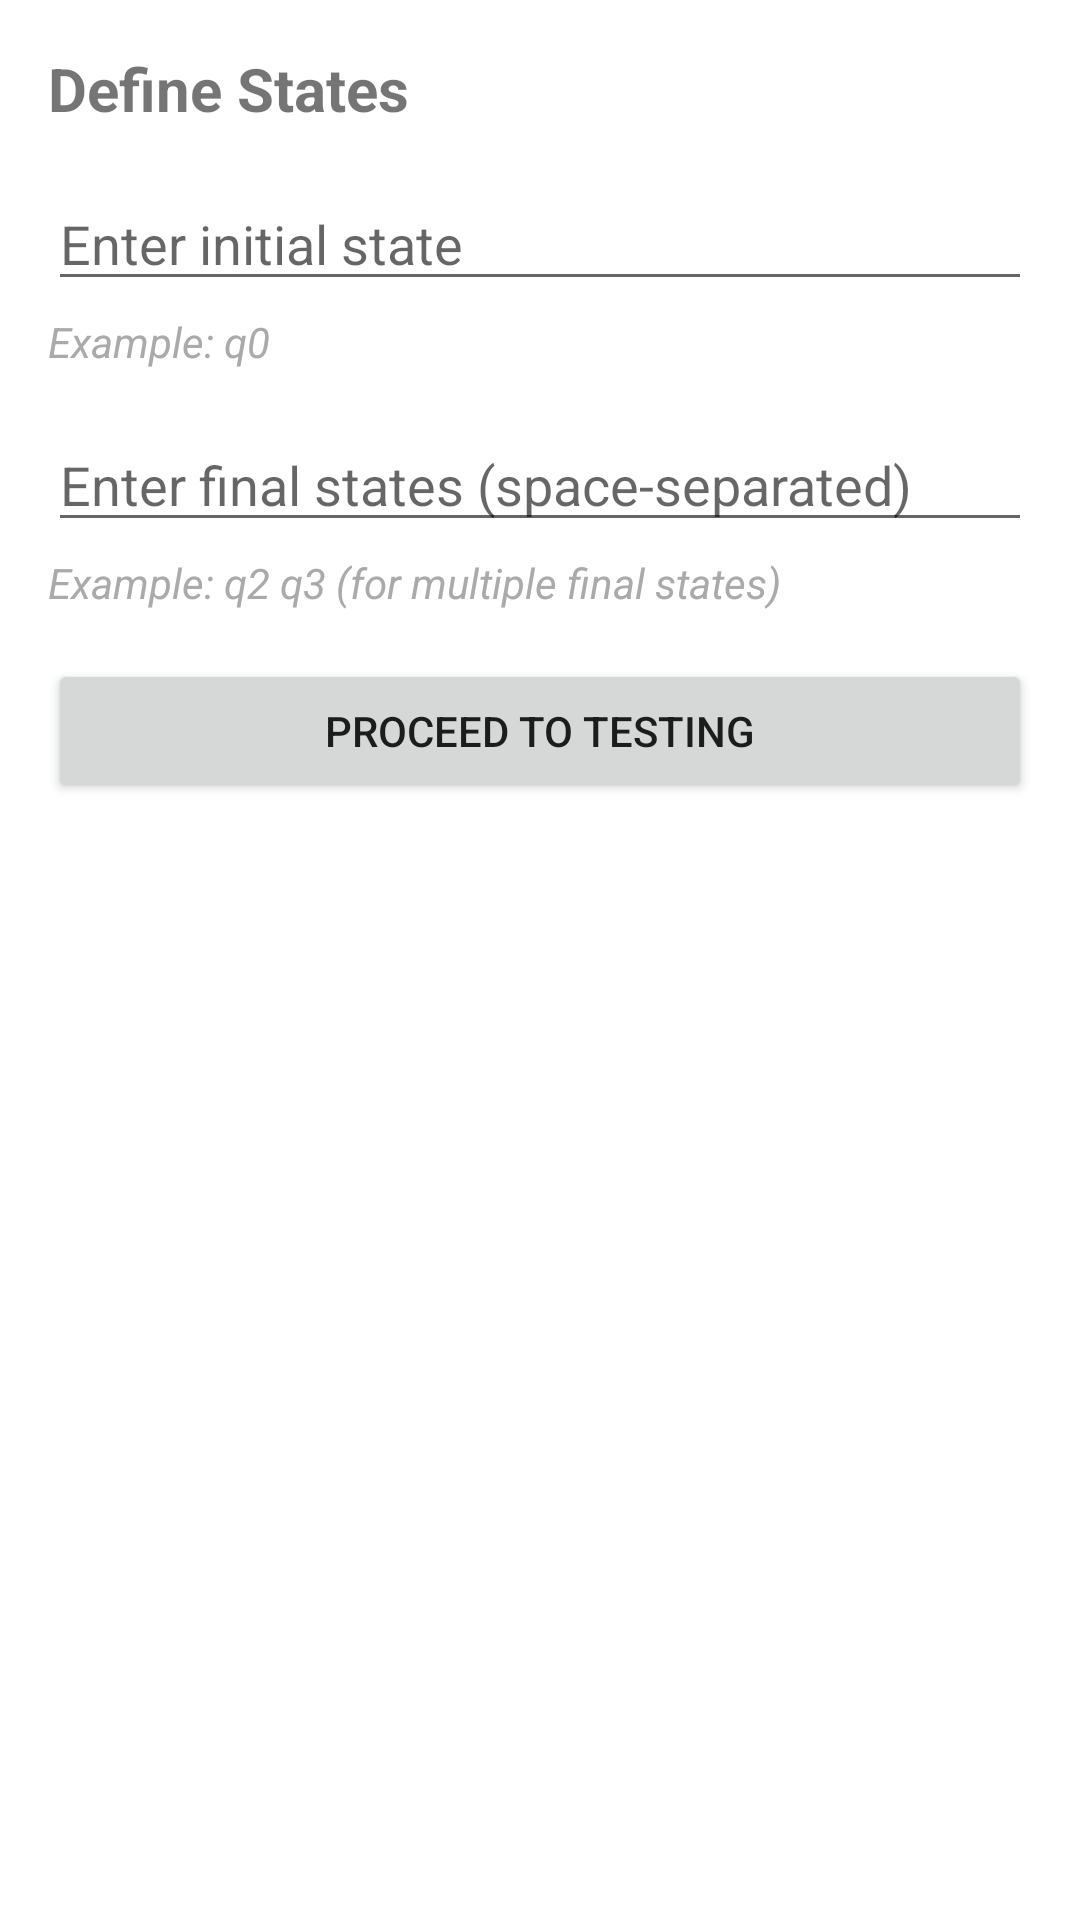

Write the Android layout XML for this screen, with the resource values it uses.
<!-- AndroidManifest.xml: application theme Theme.TOAProj -->
<!-- res/layout/activity_define_states2.xml -->
<?xml version="1.0" encoding="utf-8"?>
<ScrollView
    xmlns:android="http://schemas.android.com/apk/res/android"
    android:layout_width="match_parent"
    android:layout_height="match_parent"
    android:padding="16dp">

    <LinearLayout
        android:layout_width="match_parent"
        android:layout_height="wrap_content"
        android:orientation="vertical">

        <TextView
            android:layout_width="wrap_content"
            android:layout_height="wrap_content"
            android:text="Define States"
            android:textSize="20sp"
            android:textStyle="bold"
            android:paddingBottom="16dp" />

        <EditText
            android:id="@+id/initialStateInput"
            android:layout_width="match_parent"
            android:layout_height="wrap_content"
            android:hint="Enter initial state" />

        <TextView
            android:layout_width="wrap_content"
            android:layout_height="wrap_content"
            android:text="Example: q0"
            android:textStyle="italic"
            android:textColor="@android:color/darker_gray"
            android:layout_marginTop="4dp"/>

        <EditText
            android:id="@+id/finalStatesInput"
            android:layout_width="match_parent"
            android:layout_height="wrap_content"
            android:hint="Enter final states (space-separated)"
            android:layout_marginTop="16dp" />

        <TextView
            android:layout_width="wrap_content"
            android:layout_height="wrap_content"
            android:text="Example: q2 q3 (for multiple final states)"
            android:textStyle="italic"
            android:textColor="@android:color/darker_gray"
            android:layout_marginTop="4dp"/>

        <Button
            android:id="@+id/testButton"
            android:layout_width="match_parent"
            android:layout_height="wrap_content"
            android:text="Proceed to Testing"
            android:layout_marginTop="16dp" />
    </LinearLayout>
</ScrollView>
<!-- resources referenced by this layout -->
<resources>
  <style name="Theme.TOAProj" parent="Theme.MaterialComponents.DayNight.NoActionBar">
          
          <item name="colorPrimary">@color/primary</item>
          <item name="colorPrimaryVariant">@color/primary_dark</item>
          <item name="colorOnPrimary">@color/white</item>
          
          
          <item name="colorSecondary">@color/accent</item>
          <item name="colorOnSecondary">@color/white</item>
          
          
          <item name="android:statusBarColor">@color/primary_dark</item>
          
          
          <item name="android:windowBackground">@color/white</item>
          
          
          <item name="textAppearanceHeadline6">@style/TextAppearance.TOAProj.Headline6</item>
          <item name="textAppearanceSubtitle1">@style/TextAppearance.TOAProj.Subtitle1</item>
      </style>
  <color name="primary">#1976D2</color>
  <color name="primary_dark">#1565C0</color>
  <color name="white">#FFFFFFFF</color>
  <color name="accent">#FF4081</color>
  <style name="TextAppearance.TOAProj.Headline6" parent="TextAppearance.MaterialComponents.Headline6">
          <item name="android:textSize">20sp</item>
          <item name="android:textColor">@color/text_primary</item>
      </style>
  <style name="TextAppearance.TOAProj.Subtitle1" parent="TextAppearance.MaterialComponents.Subtitle1">
          <item name="android:textSize">16sp</item>
          <item name="android:textColor">@color/text_secondary</item>
      </style>
  <color name="text_primary">#212121</color>
  <color name="text_secondary">#757575</color>
</resources>
